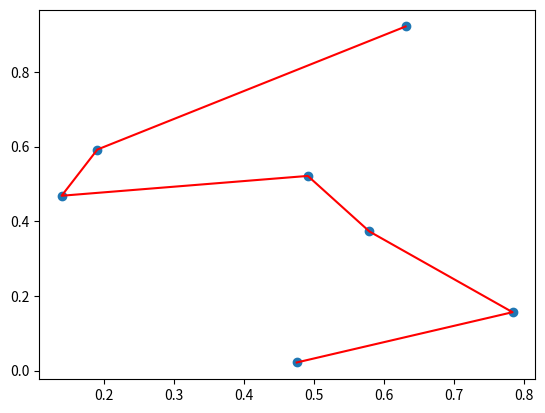

Here is the Python script that generated this plot:
import numpy as np
from scipy.spatial.distance import pdist, squareform
from itertools import permutations
import matplotlib.pyplot as plt

def generate_points(num = 7):
  return np.random.rand(num, 2) #technically this is [0,1) rather than (0,1)

def calculate_distance_matrix(point_array):
  return squareform(#Not strictly necessary to convert and is less efficient, but easier to program
    pdist(point_array, 'euclidean'))

def generate_paths(num = 7):
  return permutations(list(range(num)))

def generate_path_lengths(distance_matrix):
  n = distance_matrix.shape[0]

  for path in generate_paths(n):
    distances = [distance_matrix[a,b]
      for a, b in zip(path, path[1:])]

    yield sum(distances), path

def main():
  points = generate_points(num = 7)
  dist_matr = calculate_distance_matrix(points)

  length, shortest_path = min(generate_path_lengths(dist_matr))

  print("Points:\n", points)
  print("Shortest path:\n", shortest_path)
  print("Path length:\n", length)

  ordered_points = points[list(shortest_path)]
  plt.plot(ordered_points[:, 0], ordered_points[:, 1], c = 'r')
  plt.scatter(points[:, 0], points[:, 1])
  plt.show()

if __name__ == "__main__":
  main()
